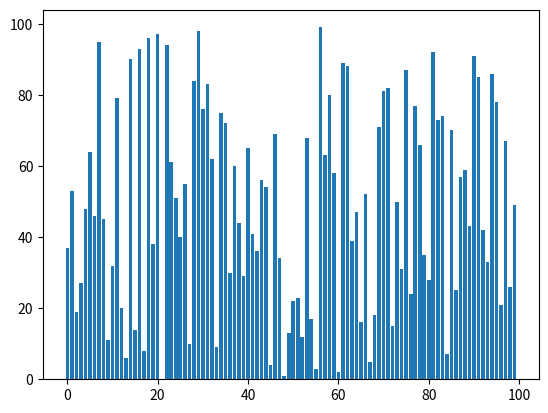

Reproduce this figure in Python.
import matplotlib.pyplot as plt
from time import sleep
from random import shuffle

plt.ion()

y = [i for i in range(100)]
x = [i for i in range(len(y))]

for i in range(50):       ## Do the following 50 times
    plt.clf()             ## Clear the plot
    plt.bar(x,y)          ## Plot a bar chart
    plt.pause(0.1)        ## Pause
    #or sleep(0.5)        ## Pause
    shuffle(y)            ## Shuffle the data

plt.show()